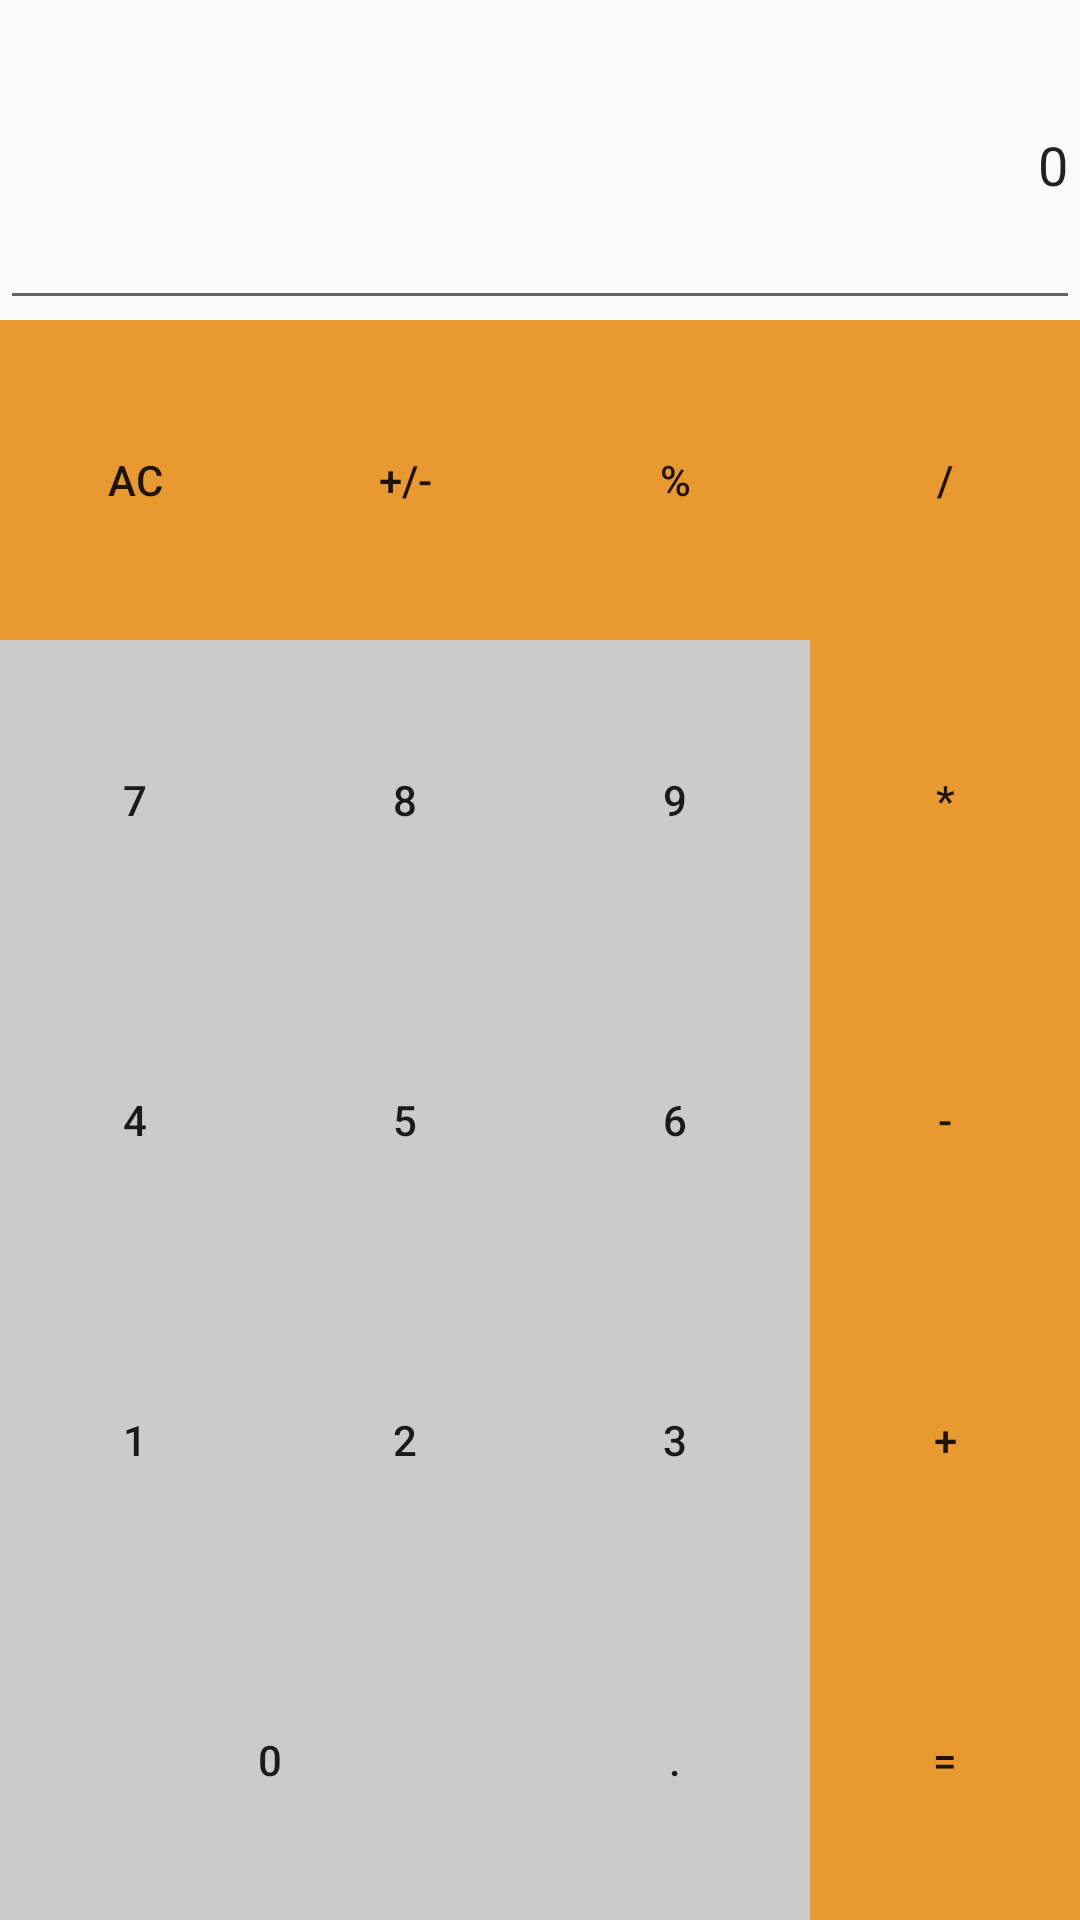

Write the Android layout XML for this screen, with the resource values it uses.
<!-- AndroidManifest.xml: application theme Theme.HelloWorld -->
<!-- res/layout/activity_main.xml -->
<?xml version="1.0" encoding="utf-8"?>
<androidx.constraintlayout.widget.ConstraintLayout xmlns:android="http://schemas.android.com/apk/res/android"
    xmlns:app="http://schemas.android.com/apk/res-auto"
    xmlns:tools="http://schemas.android.com/tools"
    android:id="@+id/lay"
    android:layout_width="match_parent"
    android:layout_height="match_parent"
    tools:context=".MainActivity">


    <LinearLayout
        android:layout_width="match_parent"
        android:layout_height="match_parent"
        android:layout_gravity="center_vertical"
        android:gravity="center_horizontal"
        android:orientation="vertical">

        <LinearLayout
            android:layout_width="match_parent"
            android:layout_height="match_parent"
            android:layout_gravity="center_vertical"
            android:layout_weight="1"
            android:gravity="center_horizontal"
            android:orientation="horizontal">

            <EditText
                android:id="@+id/text"
                android:layout_width="0dp"
                android:layout_height="match_parent"
                android:layout_weight="1"
                android:ems="10"
                android:gravity="center|right"
                android:inputType="textPersonName"
                android:text="0" />
        </LinearLayout>

        <LinearLayout
            android:layout_width="match_parent"
            android:layout_height="match_parent"
            android:layout_gravity="center_vertical"
            android:layout_weight="1"
            android:gravity="center"
            android:orientation="horizontal">


            <Button
                android:id="@+id/AC"
                style="@android:style/Widget.Material.Light.Button"
                android:layout_width="0dp"
                android:layout_height="match_parent"
                android:layout_weight="1"
                android:background="#E89A31"
                android:text="AC" />

            <Button
                android:id="@+id/jiahuojian"
                style="@android:style/Widget.Material.Light.Button.Small"
                android:layout_width="0dp"
                android:layout_height="match_parent"
                android:layout_weight="1"
                android:background="#E89A31"

                android:text="+/-" />

            <Button
                android:id="@+id/mod"
                style="@android:style/Widget.Material.Light.Button.Small"
                android:layout_width="0dp"
                android:layout_height="match_parent"
                android:background="#E89A31"

                android:layout_weight="1"
                android:text="%" />

            <Button
                android:id="@+id/division"
                style="@android:style/Widget.Material.Light.Button.Small"
                android:background="#E89A31"

                android:layout_width="0dp"
                android:layout_height="match_parent"
                android:layout_weight="1"
                android:text="/" />
        </LinearLayout>

        <LinearLayout
            android:layout_width="match_parent"
            android:layout_height="match_parent"
            android:layout_gravity="center_vertical"
            android:layout_weight="1"
            android:gravity="center"
            android:orientation="horizontal">


            <Button
                android:id="@+id/seven"
                style="@android:style/Widget.Material.Light.Button.Small"
                android:background="#CBCBCB"
                android:layout_width="0dp"
                android:layout_height="match_parent"
                android:layout_weight="1"
                android:text="7" />

            <Button
                android:id="@+id/eight"
                style="@android:style/Widget.Material.Light.Button.Small"
                android:background="#CBCBCB"

                android:layout_width="0dp"
                android:layout_height="match_parent"
                android:layout_weight="1"
                android:text="8" />

            <Button
                android:id="@+id/nine"
                style="@android:style/Widget.Material.Light.Button.Small"
                android:background="#CBCBCB"

                android:layout_width="0dp"
                android:layout_height="match_parent"
                android:layout_weight="1"
                android:text="9" />

            <Button
                android:id="@+id/multiply"
                style="@android:style/Widget.Material.Light.Button.Small"
                android:background="#E89A31"

                android:layout_width="0dp"
                android:layout_height="match_parent"
                android:layout_weight="1"
                android:text="*" />
        </LinearLayout>

        <LinearLayout
            android:layout_width="match_parent"
            android:layout_height="match_parent"
            android:layout_gravity="center_vertical"
            android:layout_weight="1"
            android:gravity="center"
            android:orientation="horizontal">


            <Button
                android:id="@+id/four"
                style="@android:style/Widget.Material.Light.Button.Small"
                android:layout_width="0dp"
                android:background="#CBCBCB"

                android:layout_height="match_parent"
                android:layout_weight="1"
                android:text="4" />

            <Button
                android:id="@+id/five"
                style="@android:style/Widget.Material.Light.Button.Small"
                android:layout_width="0dp"
                android:background="#CBCBCB"

                android:layout_height="match_parent"
                android:layout_weight="1"
                android:text="5" />

            <Button
                android:id="@+id/six"
                style="@android:style/Widget.Material.Light.Button.Small"
                android:layout_width="0dp"
                android:background="#CBCBCB"

                android:layout_height="match_parent"
                android:layout_weight="1"
                android:text="6" />

            <Button
                android:id="@+id/subtraction"
                style="@android:style/Widget.Material.Light.Button.Small"
                android:layout_width="0dp"
                android:background="#E89A31"

                android:layout_height="match_parent"
                android:layout_weight="1"
                android:text="-" />
        </LinearLayout>

        <LinearLayout
            android:layout_width="match_parent"
            android:layout_height="match_parent"
            android:layout_gravity="center_vertical"
            android:layout_weight="1"
            android:gravity="center"
            android:orientation="horizontal">


            <Button
                android:id="@+id/one"
                style="@android:style/Widget.Material.Light.Button.Small"
                android:layout_width="0dp"
                android:layout_height="match_parent"
                android:layout_weight="1"
                android:background="#CBCBCB"

                android:text="@string/_1" />

            <Button
                android:id="@+id/two"
                style="@android:style/Widget.Material.Light.Button.Small"
                android:layout_width="0dp"
                android:layout_height="match_parent"
                android:layout_weight="1"
                android:background="#CBCBCB"

                android:text="@string/_2" />

            <Button
                android:id="@+id/three"
                style="@android:style/Widget.Material.Light.Button.Small"
                android:layout_width="0dp"
                android:layout_height="match_parent"
                android:layout_weight="1"
                android:background="#CBCBCB"

                android:text="@string/_3" />

            <Button
                android:id="@+id/add"
                style="@android:style/Widget.Material.Light.Button.Small"
                android:layout_width="0dp"
                android:layout_height="match_parent"
                android:layout_weight="1"
                android:background="#E89A31"

                android:text="+" />
        </LinearLayout>

        <LinearLayout
            android:layout_width="match_parent"
            android:layout_height="match_parent"
            android:layout_gravity="center_vertical"
            android:layout_weight="1"
            android:gravity="center"
            android:orientation="horizontal">


            <Button
                android:id="@+id/zero"
                style="@android:style/Widget.Material.Light.Button.Small"
                android:layout_width="0dp"
                android:layout_height="match_parent"
                android:layout_weight="2"
                android:background="#CBCBCB"

                android:text="@string/_0" />

            <Button
                android:id="@+id/point"
                style="@android:style/Widget.Material.Light.Button.Small"
                android:layout_width="0dp"
                android:layout_height="match_parent"
                android:background="#CBCBCB"


                android:layout_weight="1"
                android:text="." />

            <Button
                android:id="@+id/equal"
                style="@android:style/Widget.Material.Light.Button.Small"
                android:layout_width="0dp"
                android:layout_height="match_parent"
                android:layout_weight="1"
                android:background="#E89A31"

                android:text="=" />
        </LinearLayout>

    </LinearLayout>

</androidx.constraintlayout.widget.ConstraintLayout>
<!-- resources referenced by this layout -->
<resources>
  <string name="_0">0</string>
  <string name="_1">1</string>
  <string name="_2">2</string>
  <string name="_3">3</string>
  <style name="Theme.HelloWorld" parent="Theme.MaterialComponents.DayNight.Bridge">
          
          <item name="colorPrimary">@color/purple_500</item>
          <item name="colorPrimaryVariant">@color/purple_700</item>
          <item name="colorOnPrimary">@color/white</item>
          
          <item name="colorSecondary">@color/teal_200</item>
          <item name="colorSecondaryVariant">@color/teal_700</item>
          <item name="colorOnSecondary">@color/black</item>
          
          <item name="android:statusBarColor">?attr/colorPrimaryVariant</item>
          
      </style>
  <!-- not gathered from this repository: default colours our renderer supplied (Android Studio template values) -->
  <color name="purple_500">#FF6200EE</color>
  <color name="purple_700">#FF3700B3</color>
  <color name="teal_200">#FF03DAC5</color>
  <color name="teal_700">#FF018786</color>
  <color name="black">#FF000000</color>
  <color name="white">#FFFFFFFF</color>
</resources>
